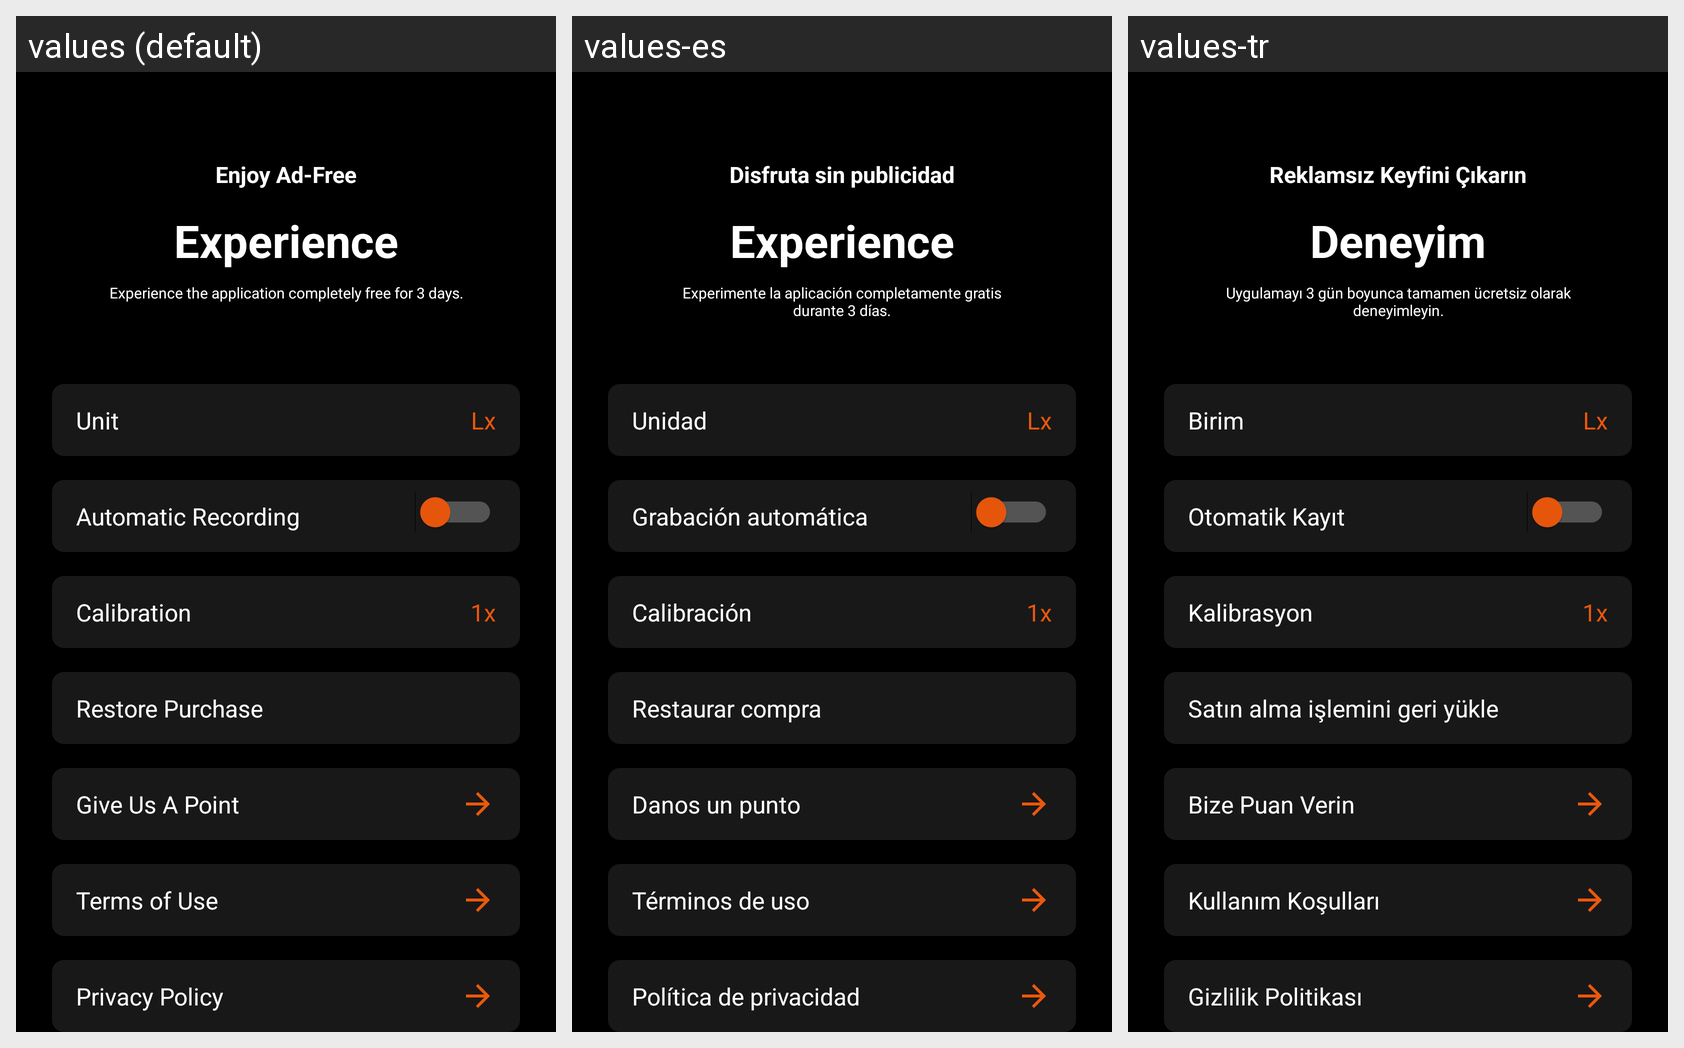

Translations of the strings shown on this Android screen, per locale in the grid:
Android screen res/layout/fragment_settings.xml rendered under 3 locales, left to right: values (default), values-es, values-tr. Device: Nexus 5 (rendered at 1080×1920; each locale shown at half size, 540×960, under a caption strip naming it); theme Theme.LuxLightMetter.
Other locales in the repository, not shown: values-de, values-fr, values-zh-rCN.
Strings drawn on this screen, with the default value and each locale's value (text and hints the layout hard-codes, and strings that could not be matched under every locale, appear in the picture but are not listed):

enjoy_ad_free
  values: Enjoy Ad-Free
  values-es: Disfruta sin publicidad
  values-tr: Reklamsız Keyfini Çıkarın

experience
  values: Experience
  values-es: Experience  [not translated; the default value is used]
  values-tr: Deneyim

experience_the_application_completely_free_for_3_days
  values: Experience the application completely free for 3 days.
  values-es: Experimente la aplicación completamente gratis durante 3 días.
  values-tr: Uygulamayı 3 gün boyunca tamamen ücretsiz olarak deneyimleyin.

unit
  values: Unit
  values-es: Unidad
  values-tr: Birim

lx
  values: Lx
  values-es: Lx
  values-tr: Lx

give_us_a_point
  values: Give Us A Point
  values-es: Danos un punto
  values-tr: Bize Puan Verin

automatic_recording
  values: Automatic Recording
  values-es: Grabación automática
  values-tr: Otomatik Kayıt

calibration
  values: Calibration
  values-es: Calibración
  values-tr: Kalibrasyon

restore_purchase
  values: Restore Purchase
  values-es: Restaurar compra
  values-tr: Satın alma işlemini geri yükle

terms_of_use
  values: Terms of Use
  values-es: Términos de uso
  values-tr: Kullanım Koşulları

privacy_policy
  values: Privacy Policy
  values-es: Política de privacidad
  values-tr: Gizlilik Politikası
